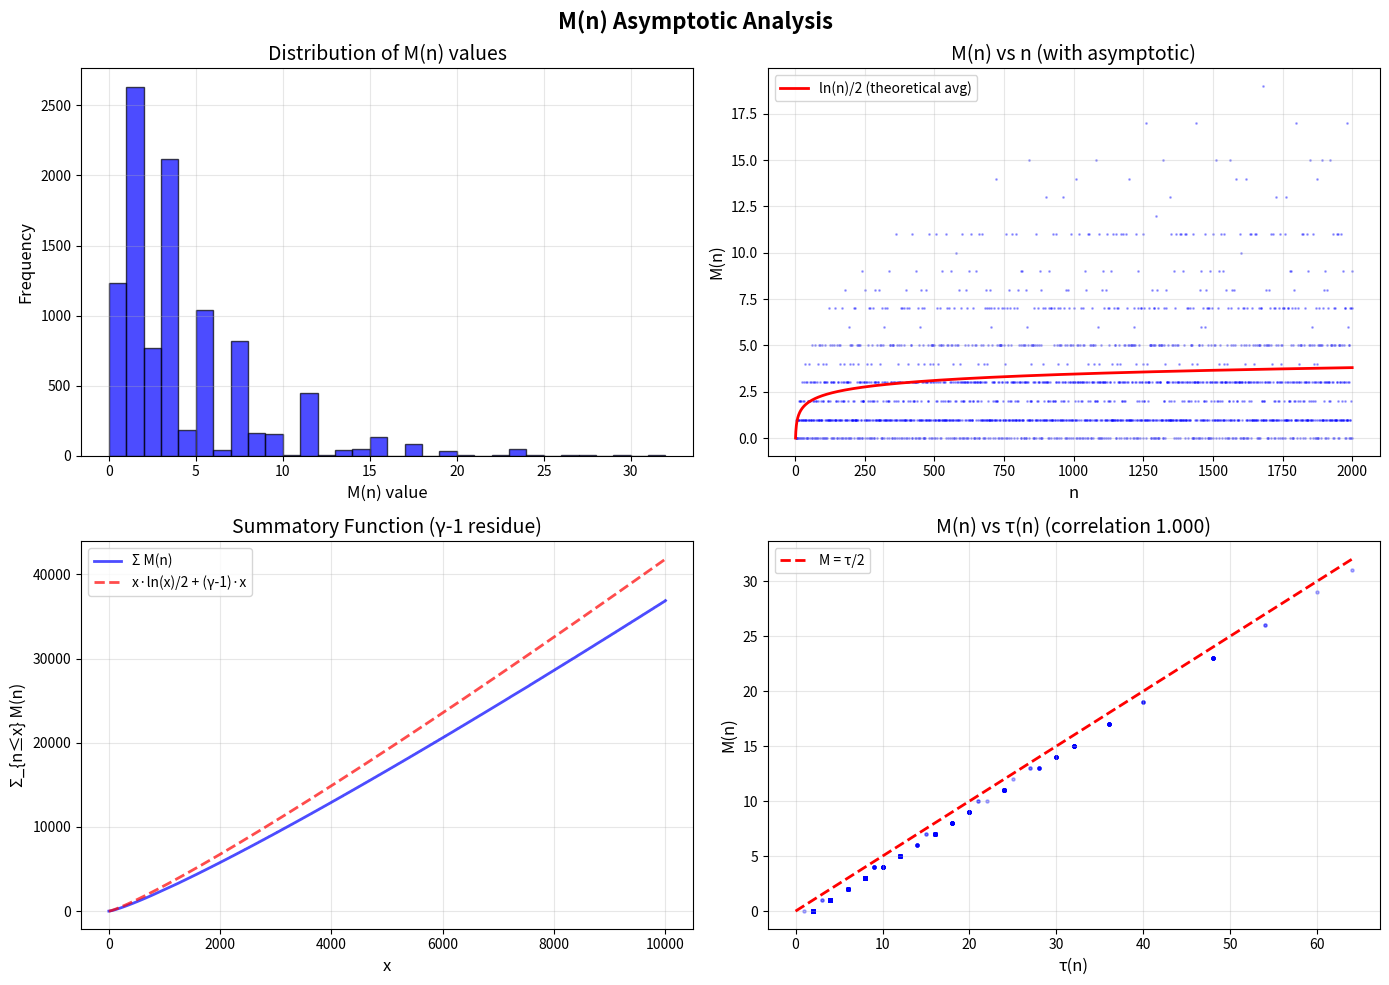

The matplotlib source for this figure: (Note: this script raises an exception after producing the figure.)
#!/usr/bin/env python3
"""
Question D: Asymptotic Analysis of M(n)

Analyze distribution, variance, max order, and comparison to τ(n)
"""

import numpy as np
import matplotlib
matplotlib.use('Agg')
import matplotlib.pyplot as plt
from collections import Counter

def tau(n):
    """Divisor count τ(n)"""
    count = 0
    for d in range(1, int(np.sqrt(n)) + 1):
        if n % d == 0:
            count += 1
            if d != n // d:
                count += 1
    return count

def M(n):
    """M(n) = #{d: d|n, 2 ≤ d ≤ √n}"""
    if n < 2:
        return 0
    divisors = [d for d in range(2, int(np.sqrt(n)) + 1) if n % d == 0]
    return len(divisors)

def omega(n):
    """Number of distinct prime divisors"""
    count = 0
    temp = n
    for p in range(2, int(np.sqrt(n)) + 1):
        if temp % p == 0:
            count += 1
            while temp % p == 0:
                temp //= p
    if temp > 1:
        count += 1
    return count

# ============================================================================
# Compute M(n) for range
# ============================================================================

print("="*80)
print("QUESTION D: Asymptotic Analysis of M(n)")
print("="*80)

N_max = 10000
print(f"\nComputing M(n), τ(n), Ω(n) for n ≤ {N_max}...")

M_vals = [M(n) for n in range(1, N_max + 1)]
tau_vals = [tau(n) for n in range(1, N_max + 1)]
omega_vals = [omega(n) for n in range(1, N_max + 1)]

print("Done!")

# ============================================================================
# Distribution Analysis
# ============================================================================

print("\n" + "="*80)
print("DISTRIBUTION ANALYSIS")
print("="*80)

# Count frequencies
M_counter = Counter(M_vals)
tau_counter = Counter(tau_vals)

print(f"\nM(n) statistics for n ∈ [1, {N_max}]:")
print(f"  Min:     {min(M_vals)}")
print(f"  Max:     {max(M_vals)}")
print(f"  Mean:    {np.mean(M_vals):.4f}")
print(f"  Median:  {np.median(M_vals)}")
print(f"  Std dev: {np.std(M_vals):.4f}")

print(f"\nτ(n) statistics for comparison:")
print(f"  Min:     {min(tau_vals)}")
print(f"  Max:     {max(tau_vals)}")
print(f"  Mean:    {np.mean(tau_vals):.4f}")
print(f"  Median:  {np.median(tau_vals)}")
print(f"  Std dev: {np.std(tau_vals):.4f}")

print(f"\nRatio M(n)/τ(n):")
ratio_vals = [M_vals[i] / max(tau_vals[i], 1) for i in range(N_max)]
print(f"  Mean:    {np.mean(ratio_vals):.4f}")
print(f"  Median:  {np.median(ratio_vals):.4f}")
print(f"  Std dev: {np.std(ratio_vals):.4f}")

# ============================================================================
# Most frequent values
# ============================================================================

print("\n" + "="*80)
print("MOST FREQUENT VALUES")
print("="*80)

print(f"\nTop 10 most common M(n) values:")
print(f"{'M(n)':>6} {'Count':>8} {'Percentage':>12}")
print("-" * 30)
for m_val, count in M_counter.most_common(10):
    pct = 100 * count / N_max
    print(f"{m_val:6d} {count:8d} {pct:11.2f}%")

# ============================================================================
# Summatory function
# ============================================================================

print("\n" + "="*80)
print("SUMMATORY FUNCTION: Σ M(n) ~ x·ln(x)/2 + (γ-1)·x")
print("="*80)

print("""
Derivation: M(n) = ⌊(τ(n)-1)/2⌋, so:
  Σ M(n) ≈ [Σ τ(n) - x]/2
         ~ [x·ln(x) + (2γ-1)·x - x]/2
         = x·ln(x)/2 + (γ-1)·x

NOT the same as Σ τ(n)!
""")

# Compute cumulative sums
cumsum_M = np.cumsum(M_vals)
cumsum_tau = np.cumsum(tau_vals)

# Test points
test_x = [100, 500, 1000, 2000, 5000, 10000]
gamma_euler = 0.5772156649

print(f"{'x':>6} {'Σ M(n)':>10} {'x·ln(x)/2':>12} {'(γ-1)·x':>12} {'Theory':>12} {'Error %':>10}")
print("-" * 80)

for x in test_x:
    if x <= N_max:
        sum_M = cumsum_M[x - 1]
        theory_main = x * np.log(x) / 2
        theory_correction = (gamma_euler - 1) * x
        theory_total = theory_main + theory_correction
        error_pct = 100 * abs(sum_M - theory_total) / abs(theory_total)

        print(f"{x:6d} {sum_M:10.1f} {theory_main:12.1f} {theory_correction:12.1f} "
              f"{theory_total:12.1f} {error_pct:10.2f}%")

# ============================================================================
# Max order analysis
# ============================================================================

print("\n" + "="*80)
print("MAX ORDER: M(n) for highly composite numbers")
print("="*80)

# Find n with largest M(n) in each range
ranges = [(1, 100), (101, 500), (501, 1000), (1001, 5000), (5001, 10000)]

print(f"\n{'Range':>15} {'n_max':>8} {'M(n_max)':>10} {'τ(n_max)':>10} {'ln(n)':>10}")
print("-" * 60)

for (start, end) in ranges:
    if end <= N_max:
        M_range = M_vals[start-1:end]
        max_M = max(M_range)
        n_max = start + M_range.index(max_M)
        tau_max = tau_vals[n_max - 1]
        ln_n = np.log(n_max)

        print(f"{start:6d}-{end:5d} {n_max:8d} {max_M:10d} {tau_max:10d} {ln_n:10.2f}")

# ============================================================================
# Correlation with Ω(n)
# ============================================================================

print("\n" + "="*80)
print("CORRELATION: M(n) vs Ω(n) (distinct prime divisors)")
print("="*80)

# Compute correlation
from scipy.stats import pearsonr
corr_M_omega, p_value = pearsonr(M_vals, omega_vals)
corr_M_tau, _ = pearsonr(M_vals, tau_vals)

print(f"\nPearson correlation coefficients:")
print(f"  M(n) vs Ω(n):  {corr_M_omega:.4f}")
print(f"  M(n) vs τ(n):  {corr_M_tau:.4f}")

# ============================================================================
# Visualizations
# ============================================================================

fig, axes = plt.subplots(2, 2, figsize=(14, 10))
fig.suptitle('M(n) Asymptotic Analysis', fontsize=16, fontweight='bold')

# 1. Distribution histogram
ax1 = axes[0, 0]
ax1.hist(M_vals, bins=range(max(M_vals) + 2), alpha=0.7, color='blue', edgecolor='black')
ax1.set_xlabel('M(n) value', fontsize=12)
ax1.set_ylabel('Frequency', fontsize=12)
ax1.set_title('Distribution of M(n) values', fontsize=14)
ax1.grid(True, alpha=0.3)

# 2. M(n) vs n (scatter)
ax2 = axes[0, 1]
n_vals = list(range(1, min(2000, N_max) + 1))
ax2.scatter(n_vals, M_vals[:len(n_vals)], alpha=0.3, s=1, color='blue')
ax2.plot(n_vals, [np.log(n)/2 for n in n_vals], 'r-', linewidth=2,
         label='ln(n)/2 (theoretical avg)')
ax2.set_xlabel('n', fontsize=12)
ax2.set_ylabel('M(n)', fontsize=12)
ax2.set_title('M(n) vs n (with asymptotic)', fontsize=14)
ax2.legend()
ax2.grid(True, alpha=0.3)

# 3. Summatory function
ax3 = axes[1, 0]
x_vals = list(range(1, N_max + 1))
theory_vals = [x * np.log(x) / 2 + (gamma_euler - 1)*x for x in x_vals]
ax3.plot(x_vals, cumsum_M, 'b-', linewidth=2, label='Σ M(n)', alpha=0.7)
ax3.plot(x_vals, theory_vals, 'r--', linewidth=2,
         label='x·ln(x)/2 + (γ-1)·x', alpha=0.7)
ax3.set_xlabel('x', fontsize=12)
ax3.set_ylabel('Σ_{n≤x} M(n)', fontsize=12)
ax3.set_title('Summatory Function (γ-1 residue)', fontsize=14)
ax3.legend()
ax3.grid(True, alpha=0.3)

# 4. M(n) vs τ(n) scatter
ax4 = axes[1, 1]
sample_indices = np.random.choice(N_max, min(2000, N_max), replace=False)
M_sample = [M_vals[i] for i in sample_indices]
tau_sample = [tau_vals[i] for i in sample_indices]
ax4.scatter(tau_sample, M_sample, alpha=0.3, s=5, color='blue')
ax4.plot([0, max(tau_vals)], [0, max(tau_vals)/2], 'r--', linewidth=2,
         label='M = τ/2')
ax4.set_xlabel('τ(n)', fontsize=12)
ax4.set_ylabel('M(n)', fontsize=12)
ax4.set_title('M(n) vs τ(n) (correlation {:.3f})'.format(corr_M_tau), fontsize=14)
ax4.legend()
ax4.grid(True, alpha=0.3)

plt.tight_layout()
plt.savefig('/home/<user>/orbit/visualizations/M_asymptotics.png', dpi=150)
print("\n\nSaved: visualizations/M_asymptotics.png")

# ============================================================================
# Summary
# ============================================================================

print("\n" + "="*80)
print("SUMMARY")
print("="*80)

print(f"""
Key findings:

1. Average behavior:
   M(n) ~ ln(n)/2  (confirmed numerically)
   Mean M(n) ≈ {np.mean(M_vals):.2f}
   Mean ln(n)/2 ≈ {np.mean([np.log(n)/2 for n in range(1, N_max+1)]):.2f}

2. Summatory function:
   Σ M(n) ~ x·ln(x)/2 + (γ-1)·x
   Different from Σ τ(n) (half the rate)

3. Relation to τ(n):
   M(n) = ⌊(τ(n)-1)/2⌋ exactly
   Correlation: {corr_M_tau:.4f} (very strong)
   Ratio M/τ ≈ {np.mean(ratio_vals):.3f} (close to 1/2)

4. Distribution:
   Most common: M(n) = 0 (primes)
   Highly skewed (many small values, few large)
   Max M(n) = {max(M_vals)} for n ≤ {N_max}

5. √n boundary manifestation:
   M(n) counts divisors BELOW √n
   This asymmetry → residue 2γ-1
   Same constant in divisor problem!
""")
